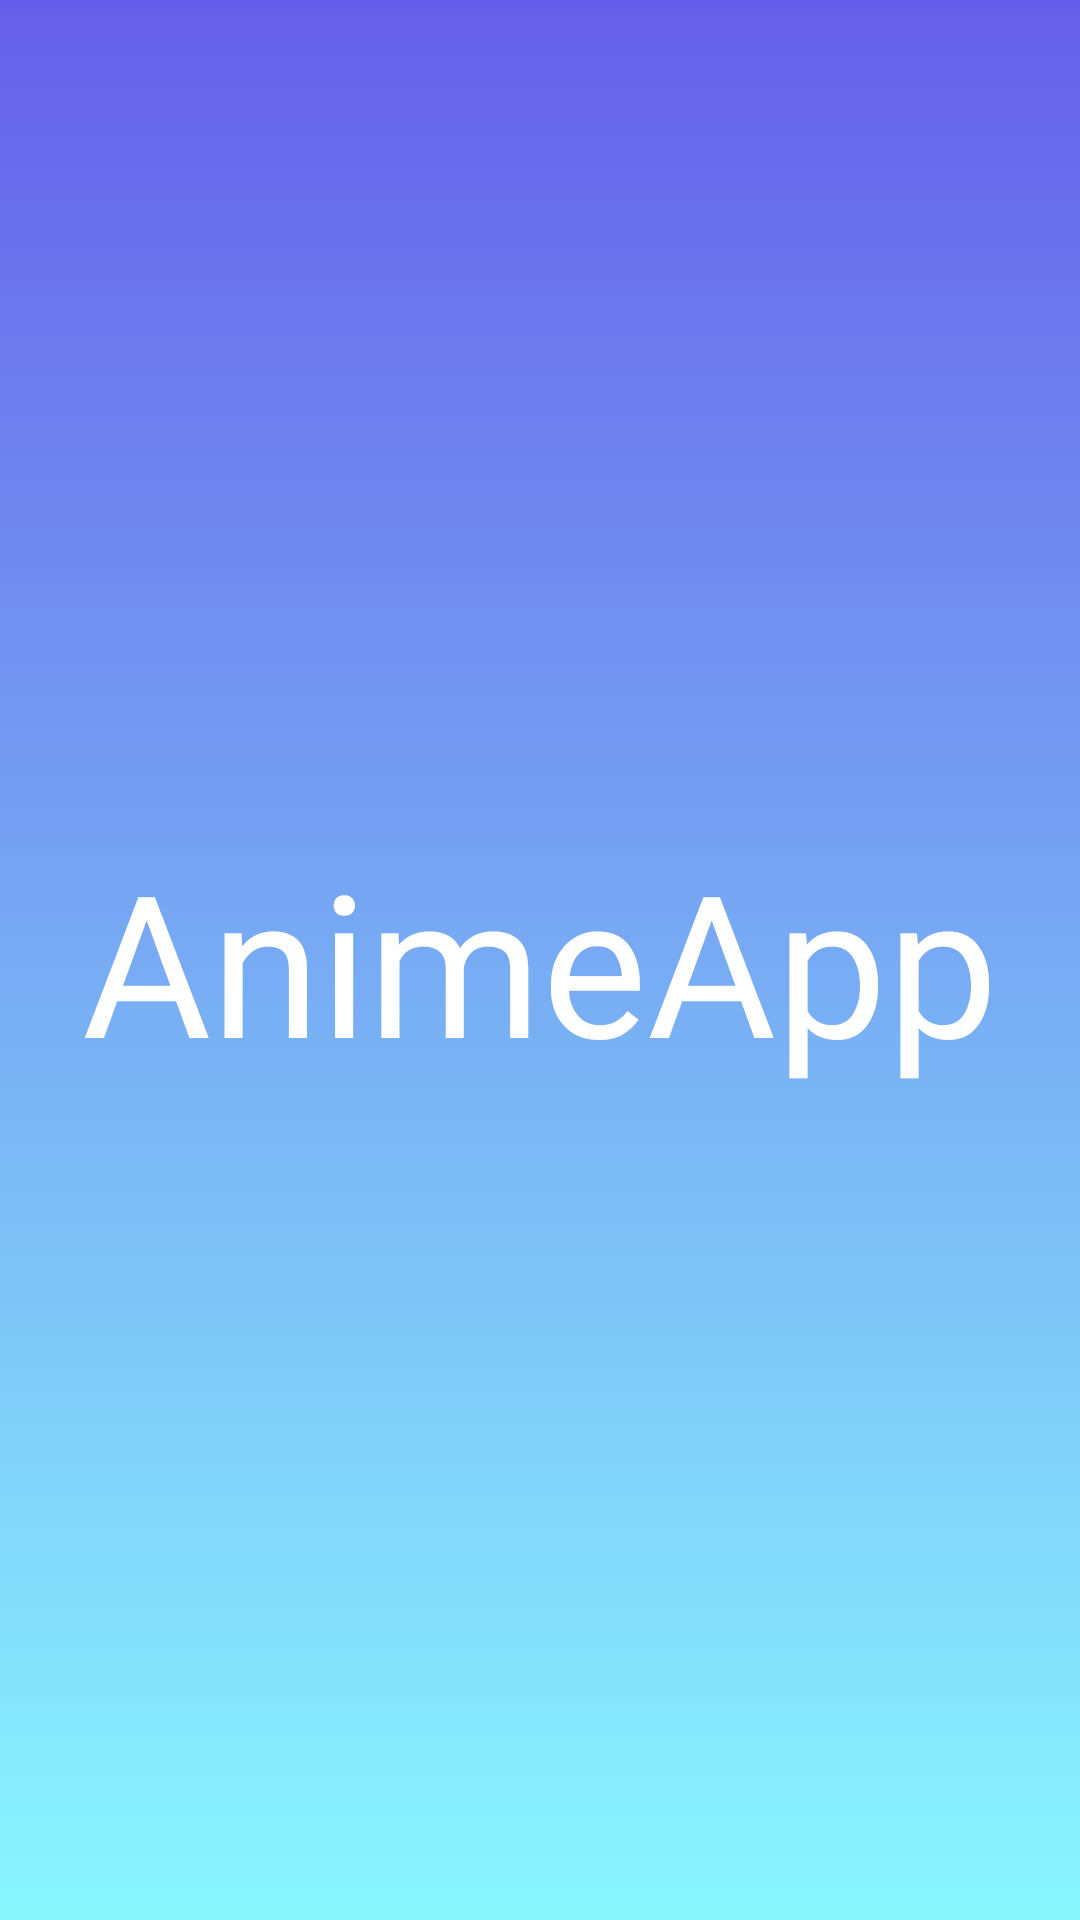

This screen was rendered from an Android layout file. Write that file and the resources it references.
<!-- AndroidManifest.xml: application theme Theme.AnimeApp -->
<!-- res/layout/activity_main.xml -->
<?xml version="1.0" encoding="utf-8"?>
<androidx.constraintlayout.widget.ConstraintLayout xmlns:android="http://schemas.android.com/apk/res/android"
    xmlns:app="http://schemas.android.com/apk/res-auto"
    xmlns:tools="http://schemas.android.com/tools"
    android:layout_width="match_parent"
    android:layout_height="match_parent"
    android:background="@drawable/gradient_main"
    tools:context=".presentation.MainActivity">

    <TextView
        android:layout_width="wrap_content"
        android:layout_height="wrap_content"
        android:fontFamily="@font/atomic_age"
        android:text="@string/animeapp"
        android:textColor="@color/white"
        android:textSize="66sp"
        app:layout_constraintBottom_toBottomOf="parent"
        app:layout_constraintEnd_toEndOf="parent"
        app:layout_constraintStart_toStartOf="parent"
        app:layout_constraintTop_toTopOf="parent" />


</androidx.constraintlayout.widget.ConstraintLayout>
<!-- resources referenced by this layout -->
<resources>
  <color name="white">#FFFFFFFF</color>
  <!-- drawable gradient_main (drawable) -->
  <?xml version="1.0" encoding="utf-8"?>
  <selector xmlns:android="http://schemas.android.com/apk/res/android">
  
      <item>
          <shape>
              <gradient
                  android:angle="90"
                  android:startColor="#89f7fe"
                  android:endColor="#665eea"
                  />
          </shape>
  
      </item>
  </selector>
  <string name="animeapp">AnimeApp</string>
  <style name="Theme.AnimeApp" parent="Base.Theme.AnimeApp" />
  <style name="Base.Theme.AnimeApp" parent="Theme.Material3.DayNight.NoActionBar">
          
          <item name="colorPrimary">#665eea</item>
          
      </style>
</resources>
